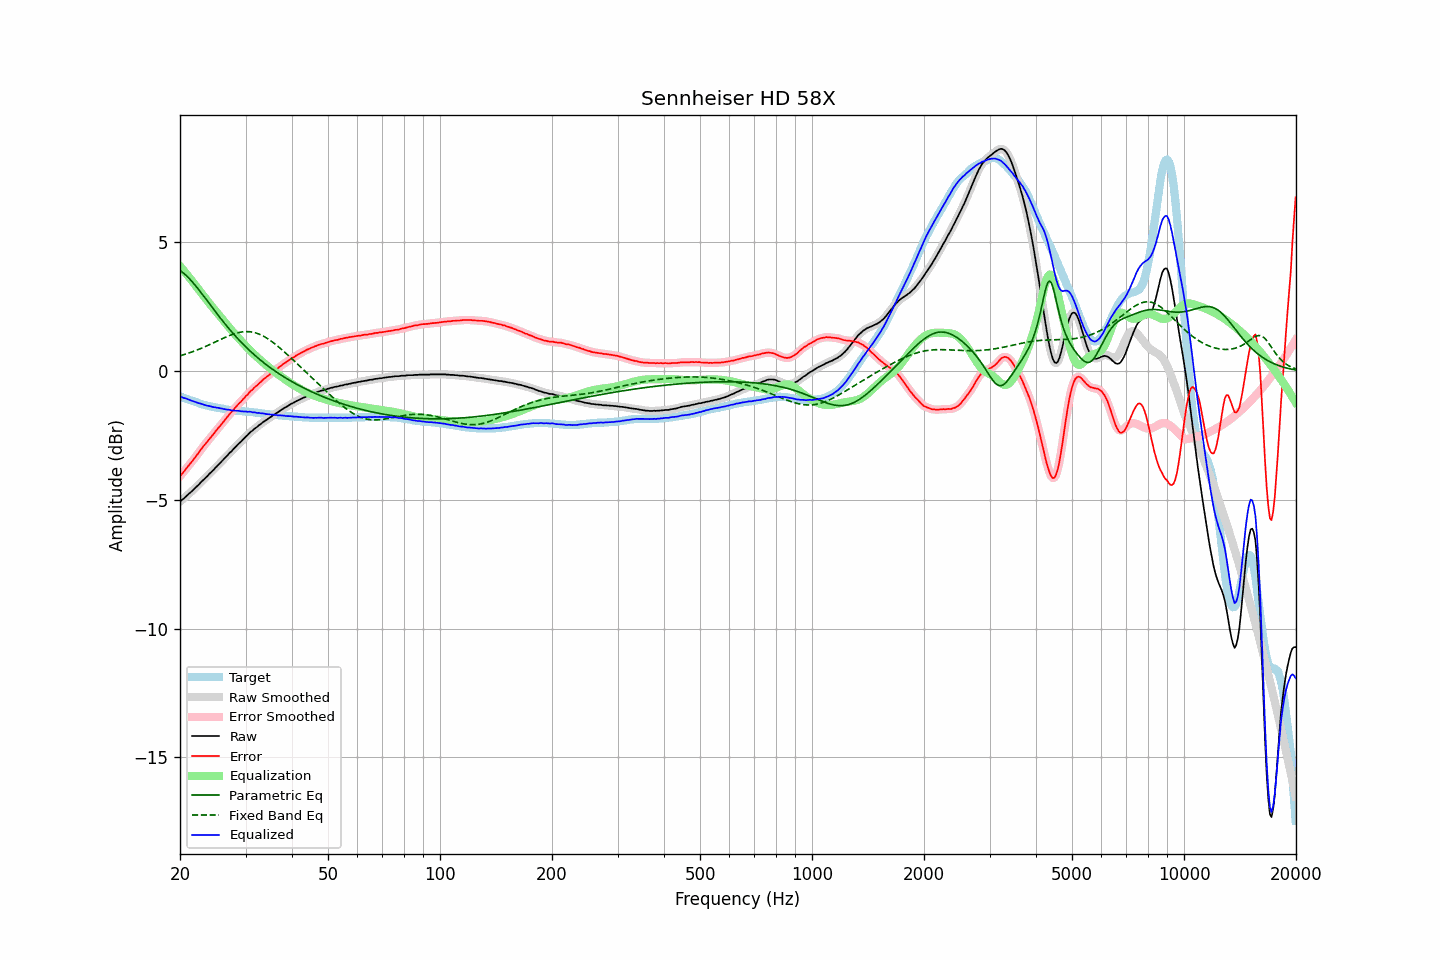

The file beside this chart, header and first rows:
frequency, raw, error, smoothed, error_smoothed, equalization, parametric_eq, fixed_band_eq, equalized_raw, equalized_smoothed, target
20.00, -5.07, -4.08, -5.06, -4.08, 4.08, 3.91, 0.60, -0.98, -0.98, -0.98
20.20, -5.01, -4.00, -5.01, -4.01, 4.01, 3.87, 0.61, -1.00, -1.01, -1.00
20.40, -4.97, -3.93, -4.96, -3.93, 3.93, 3.82, 0.63, -1.03, -1.03, -1.03
20.61, -4.91, -3.86, -4.91, -3.85, 3.85, 3.76, 0.65, -1.05, -1.05, -1.05
20.81, -4.85, -3.77, -4.85, -3.77, 3.78, 3.71, 0.67, -1.07, -1.07, -1.07
21.02, -4.80, -3.69, -4.79, -3.70, 3.70, 3.65, 0.69, -1.10, -1.09, -1.10
21.23, -4.74, -3.61, -4.74, -3.62, 3.62, 3.58, 0.71, -1.11, -1.12, -1.12
21.44, -4.69, -3.54, -4.68, -3.54, 3.54, 3.51, 0.74, -1.14, -1.14, -1.14
21.66, -4.63, -3.47, -4.63, -3.46, 3.46, 3.44, 0.76, -1.17, -1.16, -1.16
21.87, -4.57, -3.38, -4.57, -3.39, 3.38, 3.37, 0.78, -1.18, -1.19, -1.18
22.09, -4.51, -3.30, -4.51, -3.30, 3.30, 3.29, 0.81, -1.21, -1.21, -1.20
22.31, -4.45, -3.22, -4.45, -3.22, 3.22, 3.22, 0.83, -1.23, -1.23, -1.22
22.54, -4.39, -3.14, -4.38, -3.13, 3.14, 3.14, 0.86, -1.25, -1.25, -1.25
22.76, -4.32, -3.04, -4.32, -3.05, 3.05, 3.06, 0.88, -1.26, -1.27, -1.27
22.99, -4.26, -2.96, -4.26, -2.96, 2.97, 2.98, 0.91, -1.29, -1.29, -1.29
23.22, -4.20, -2.89, -4.20, -2.89, 2.89, 2.89, 0.93, -1.31, -1.31, -1.31
23.45, -4.14, -2.81, -4.14, -2.81, 2.81, 2.81, 0.96, -1.33, -1.33, -1.32
23.69, -4.08, -2.74, -4.07, -2.73, 2.73, 2.73, 0.99, -1.35, -1.34, -1.34
23.92, -4.01, -2.65, -4.01, -2.65, 2.65, 2.64, 1.02, -1.35, -1.35, -1.35
24.16, -3.95, -2.57, -3.95, -2.58, 2.58, 2.56, 1.05, -1.37, -1.37, -1.37
24.40, -3.89, -2.50, -3.88, -2.50, 2.50, 2.48, 1.08, -1.38, -1.38, -1.38
24.65, -3.83, -2.44, -3.82, -2.43, 2.43, 2.40, 1.11, -1.40, -1.40, -1.39
24.89, -3.76, -2.34, -3.76, -2.35, 2.35, 2.31, 1.13, -1.40, -1.41, -1.41
25.14, -3.70, -2.27, -3.69, -2.27, 2.27, 2.23, 1.16, -1.42, -1.42, -1.42
25.39, -3.63, -2.19, -3.63, -2.20, 2.20, 2.15, 1.19, -1.43, -1.43, -1.43
25.65, -3.57, -2.13, -3.56, -2.12, 2.12, 2.07, 1.22, -1.45, -1.44, -1.44
25.91, -3.50, -2.05, -3.50, -2.05, 2.04, 1.99, 1.25, -1.45, -1.45, -1.45
26.16, -3.44, -1.97, -3.43, -1.97, 1.97, 1.91, 1.28, -1.47, -1.47, -1.46
26.43, -3.37, -1.89, -3.37, -1.89, 1.89, 1.84, 1.31, -1.48, -1.48, -1.48
26.69, -3.31, -1.81, -3.30, -1.81, 1.81, 1.76, 1.34, -1.49, -1.49, -1.49
26.96, -3.24, -1.74, -3.24, -1.73, 1.74, 1.68, 1.36, -1.50, -1.50, -1.50
27.23, -3.17, -1.66, -3.17, -1.66, 1.66, 1.61, 1.39, -1.50, -1.51, -1.51
27.50, -3.12, -1.60, -3.11, -1.59, 1.59, 1.54, 1.41, -1.53, -1.52, -1.52
27.77, -3.05, -1.52, -3.05, -1.52, 1.52, 1.47, 1.43, -1.53, -1.53, -1.52
28.05, -2.98, -1.44, -2.98, -1.45, 1.45, 1.40, 1.45, -1.53, -1.53, -1.53
28.33, -2.92, -1.37, -2.91, -1.37, 1.38, 1.33, 1.47, -1.54, -1.53, -1.54
28.62, -2.85, -1.31, -2.85, -1.31, 1.31, 1.26, 1.49, -1.54, -1.54, -1.54
28.90, -2.79, -1.23, -2.79, -1.24, 1.24, 1.19, 1.50, -1.55, -1.55, -1.55
29.19, -2.74, -1.18, -2.73, -1.18, 1.17, 1.13, 1.52, -1.56, -1.56, -1.55
29.48, -2.67, -1.10, -2.67, -1.11, 1.10, 1.06, 1.53, -1.56, -1.56, -1.56
29.78, -2.61, -1.05, -2.61, -1.04, 1.04, 1.00, 1.53, -1.57, -1.57, -1.56
30.08, -2.54, -0.97, -2.54, -0.97, 0.97, 0.94, 1.53, -1.57, -1.57, -1.57
30.38, -2.49, -0.92, -2.48, -0.90, 0.91, 0.88, 1.53, -1.58, -1.57, -1.57
30.68, -2.42, -0.83, -2.42, -0.84, 0.84, 0.82, 1.53, -1.57, -1.58, -1.58
30.99, -2.36, -0.77, -2.36, -0.78, 0.78, 0.76, 1.53, -1.58, -1.58, -1.59
31.30, -2.32, -0.73, -2.31, -0.71, 0.72, 0.70, 1.52, -1.60, -1.59, -1.59
31.61, -2.26, -0.65, -2.26, -0.66, 0.66, 0.65, 1.50, -1.60, -1.60, -1.60
31.93, -2.21, -0.60, -2.21, -0.60, 0.60, 0.59, 1.49, -1.61, -1.61, -1.61
32.24, -2.17, -0.55, -2.16, -0.54, 0.54, 0.54, 1.47, -1.62, -1.62, -1.61
32.57, -2.11, -0.49, -2.11, -0.49, 0.49, 0.48, 1.44, -1.62, -1.63, -1.62
32.89, -2.07, -0.43, -2.06, -0.43, 0.43, 0.43, 1.42, -1.64, -1.63, -1.63
33.22, -2.02, -0.37, -2.01, -0.37, 0.38, 0.38, 1.39, -1.64, -1.64, -1.64
33.55, -1.97, -0.31, -1.97, -0.32, 0.32, 0.33, 1.36, -1.64, -1.65, -1.65
33.89, -1.93, -0.26, -1.93, -0.26, 0.27, 0.28, 1.32, -1.66, -1.66, -1.66
34.23, -1.89, -0.22, -1.88, -0.21, 0.21, 0.24, 1.28, -1.67, -1.67, -1.67
34.57, -1.84, -0.16, -1.84, -0.17, 0.16, 0.19, 1.24, -1.67, -1.68, -1.67
34.92, -1.80, -0.12, -1.80, -0.11, 0.11, 0.14, 1.20, -1.68, -1.68, -1.68
35.27, -1.76, -0.07, -1.75, -0.07, 0.07, 0.10, 1.15, -1.69, -1.69, -1.69
35.62, -1.71, -0.02, -1.71, -0.02, 0.02, 0.05, 1.11, -1.69, -1.69, -1.69
35.97, -1.68, 0.03, -1.67, 0.03, -0.03, 0.01, 1.06, -1.71, -1.70, -1.70
... 635 more rows
